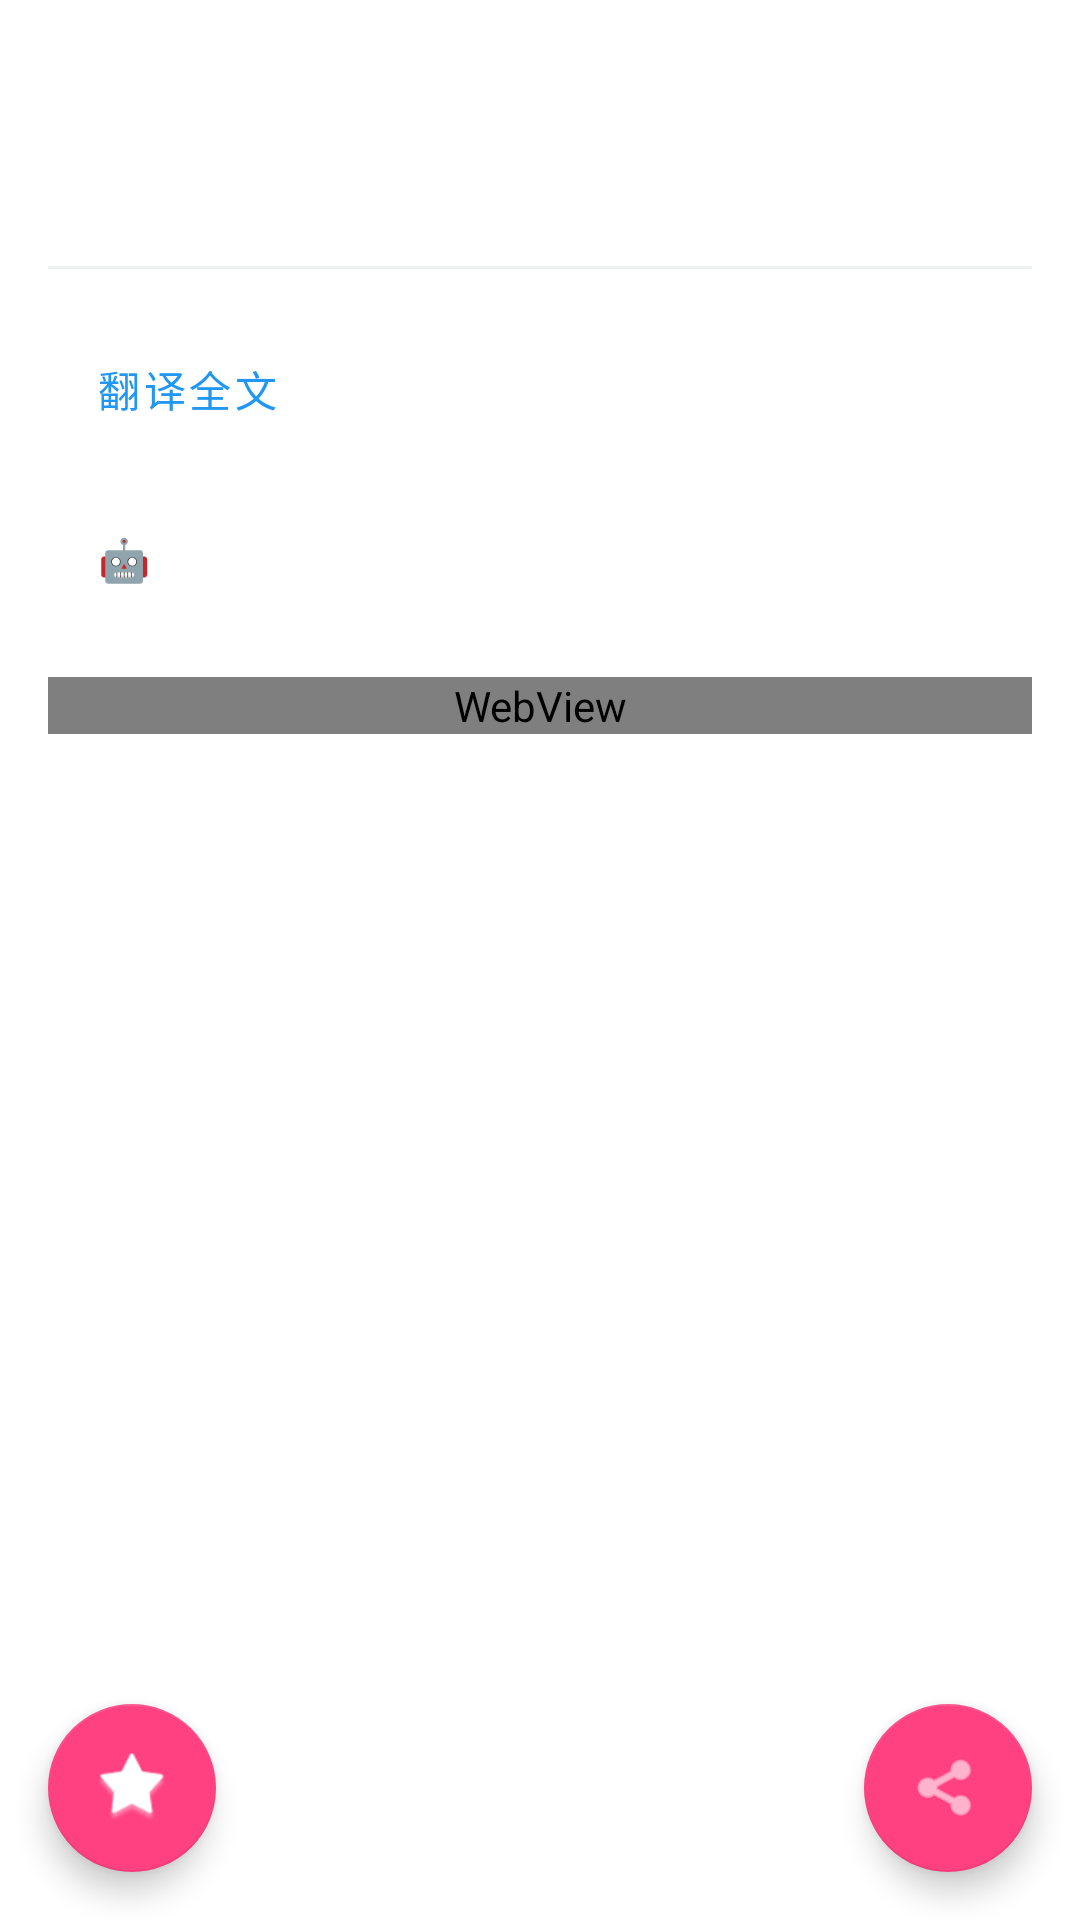

Layout XML and referenced resources for this Android screen:
<!-- AndroidManifest.xml: application theme Theme.RSSReader -->
<!-- res/layout/activity_article_detail.xml -->
<?xml version="1.0" encoding="utf-8"?>
<androidx.coordinatorlayout.widget.CoordinatorLayout
    xmlns:android="http://schemas.android.com/apk/res/android"
    xmlns:app="http://schemas.android.com/apk/res-auto"
    xmlns:tools="http://schemas.android.com/tools"
    android:layout_width="match_parent"
    android:layout_height="match_parent">

    <androidx.core.widget.NestedScrollView
        android:layout_width="match_parent"
        android:layout_height="match_parent"
        android:fillViewport="true">

        <LinearLayout
            android:layout_width="match_parent"
            android:layout_height="wrap_content"
            android:orientation="vertical"
            android:padding="16dp"
            tools:ignore="WebViewLayout">

            <TextView
                android:id="@+id/articleTitle"
                android:layout_width="match_parent"
                android:layout_height="wrap_content"
                android:textSize="24sp"
                android:textStyle="bold"
                android:textColor="#2c3e50"
                android:layout_marginBottom="8dp"
                android:maxLines="999"
                android:ellipsize="none" />

            <TextView
                android:id="@+id/articleMeta"
                android:layout_width="match_parent"
                android:layout_height="wrap_content"
                android:textSize="12sp"
                android:textColor="#7f8c8d"
                android:layout_marginBottom="16dp" />

            <View
                android:layout_width="match_parent"
                android:layout_height="1dp"
                android:background="#ecf0f1"
                android:layout_marginBottom="16dp" />

            <Button
                android:id="@+id/btnTranslate"
                android:layout_width="wrap_content"
                android:layout_height="wrap_content"
                android:text="@string/btn_translate"
                android:layout_marginBottom="8dp"
                style="?attr/materialButtonOutlinedStyle" />

            <Button
                android:id="@+id/btnAISummary"
                android:layout_width="wrap_content"
                android:layout_height="wrap_content"
                android:text="@string/btn_ai_summary"
                android:layout_marginBottom="16dp"
                android:backgroundTint="#4CAF50"
                style="?attr/materialButtonStyle" />

            
            <androidx.cardview.widget.CardView
                android:id="@+id/summaryCard"
                android:layout_width="match_parent"
                android:layout_height="wrap_content"
                android:layout_marginTop="8dp"
                android:layout_marginBottom="8dp"
                android:visibility="gone"
                app:cardCornerRadius="8dp"
                app:cardElevation="2dp"
                app:cardBackgroundColor="#E8F5E9">

                <LinearLayout
                    android:layout_width="match_parent"
                    android:layout_height="wrap_content"
                    android:orientation="vertical"
                    android:padding="16dp">

                    <TextView
                        android:layout_width="match_parent"
                        android:layout_height="wrap_content"
                        android:text="@string/btn_ai_summary"
                        android:textStyle="bold"
                        android:textColor="#2E7D32"
                        android:textSize="16sp" />

                    <TextView
                        android:id="@+id/summaryText"
                        android:layout_width="match_parent"
                        android:layout_height="wrap_content"
                        android:layout_marginTop="8dp"
                        android:textSize="14sp"
                        android:textColor="#1B5E20"
                        android:lineSpacingMultiplier="1.3" />

                </LinearLayout>

            </androidx.cardview.widget.CardView>

            
            <androidx.cardview.widget.CardView
                android:id="@+id/translationCard"
                android:layout_width="match_parent"
                android:layout_height="wrap_content"
                android:layout_marginBottom="16dp"
                android:visibility="gone"
                app:cardCornerRadius="8dp"
                app:cardElevation="2dp"
                app:cardBackgroundColor="#E3F2FD">

                <LinearLayout
                    android:layout_width="match_parent"
                    android:layout_height="wrap_content"
                    android:orientation="vertical"
                    android:padding="16dp">

                    <TextView
                        android:layout_width="match_parent"
                        android:layout_height="wrap_content"
                        android:text="@string/label_translation"
                        android:textStyle="bold"
                        android:textColor="#1976D2"
                        android:textSize="16sp" />

                    <TextView
                        android:id="@+id/translatedText"
                        android:layout_width="match_parent"
                        android:layout_height="wrap_content"
                        android:layout_marginTop="8dp"
                        android:textSize="14sp"
                        android:textColor="#0D47A1"
                        android:lineSpacingMultiplier="1.3" />

                </LinearLayout>

            </androidx.cardview.widget.CardView>

            
            <WebView
                android:id="@+id/articleContent"
                android:layout_width="match_parent"
                android:layout_height="wrap_content" />

        </LinearLayout>

    </androidx.core.widget.NestedScrollView>

    <com.google.android.material.floatingactionbutton.FloatingActionButton
        android:id="@+id/fabFavorite"
        android:layout_width="wrap_content"
        android:layout_height="wrap_content"
        android:layout_gravity="bottom|start"
        android:layout_margin="16dp"
        android:contentDescription="收藏"
        android:src="@android:drawable/star_big_off"
        app:tint="@color/white" />

    <com.google.android.material.floatingactionbutton.FloatingActionButton
        android:id="@+id/fabOpenBrowser"
        android:layout_width="wrap_content"
        android:layout_height="wrap_content"
        android:layout_gravity="bottom|end"
        android:layout_margin="16dp"
        android:contentDescription="浏览器打开"
        android:src="@android:drawable/ic_menu_share"
        app:tint="@color/white" />

</androidx.coordinatorlayout.widget.CoordinatorLayout>
<!-- resources referenced by this layout -->
<resources>
  <color name="white">#FFFFFFFF</color>
  <string name="btn_ai_summary">🤖 AI 总结</string>
  <string name="btn_translate">翻译全文</string>
  <string name="label_translation">翻译</string>
  <style name="Theme.RSSReader" parent="Theme.MaterialComponents.DayNight.NoActionBar">
          <item name="colorPrimary">@color/colorPrimary</item>
          <item name="colorPrimaryVariant">@color/colorPrimaryDark</item>
          <item name="colorOnPrimary">@color/white</item>
          <item name="colorSecondary">@color/colorAccent</item>
          <item name="colorSecondaryVariant">@color/colorAccent</item>
          <item name="colorOnSecondary">@color/white</item>
          <item name="android:statusBarColor">@color/colorPrimary</item>
      </style>
  <color name="colorPrimary">#2196F3</color>
  <color name="colorPrimaryDark">#1976D2</color>
  <color name="colorAccent">#FF4081</color>
</resources>
